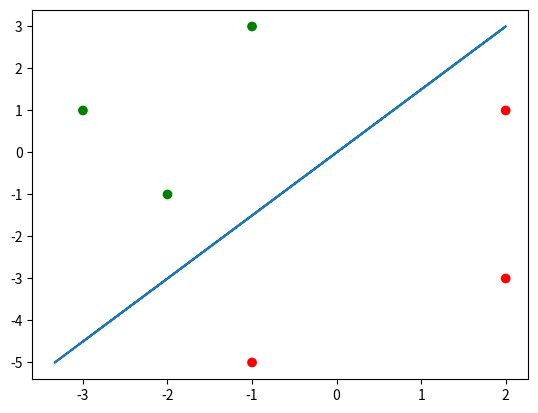

Write Python code to recreate this figure.
from matplotlib import pyplot

S = [
    ((2, 1), -1),
    ((-1, 3), 1),
    ((-3, 1), 1),
    ((-2, -1), 1),
    ((-1, -5), -1),
    ((2, -3), -1),
]


def plot(S, w):
    # scatter points
    x_values = [s[0][0] for s in S]
    y_values = [s[0][1] for s in S]
    colors = ['green' if s[1] == 1 else 'red' for s in S]

    pyplot.scatter(x_values, y_values, c=colors)

    # plot linear seperator
    x_min = min(x_values)
    x_max = max(x_values)
    y_min = min(y_values)
    y_max = max(y_values)

    ortho_w = (-w[1], w[0])

    p_1 = (x_min, ortho_w[1] * (x_min / ortho_w[0]))
    p_2 = (x_max, ortho_w[1] * (x_max / ortho_w[0]))
    p_3 = (ortho_w[0] * (y_min / ortho_w[1]), y_min)
    p_4 = (ortho_w[0] * (y_max / ortho_w[1]), y_max)

    p_x_values = (p_1[0], p_2[0], p_3[0], p_4[0])
    p_y_values = (p_1[1], p_2[1], p_3[1], p_4[1])

    pyplot.plot(p_x_values, p_y_values)

    # save to file
    pyplot.savefig('perceptron.png')


def sgn(value) -> int:
    if value > 0:
        return 1
    elif value == 0:
        return 0
    else:
        return -1


def dot_product(a, b) -> int:
    return a[0] * b[0] + a[1] * b[1]


def check_consistency(S, w) -> bool:
    for s in S:
        if sgn(dot_product(s[0], w)) != s[1]:
            return False
    return True


def perceptron(S) -> tuple:
    w = (0, 0)
    while not check_consistency(S, w):
        for s in S:
            if sgn(dot_product(s[0], w)) != s[1]:
                w_old = w
                # w <- w + yx
                w_x = w[0] + s[1] * s[0][0]
                w_y = w[1] + s[1] * s[0][1]
                w = (w_x, w_y)
                # printing formatted for latex. Just copy and paste
                print(f'Updating vector $w={w_old}$ using $(x,y)={s}$ \\\\')
                print(
                    f'$w={w} \\rightarrow w={w_old} + y={s[1]} * x={s[0]}$ \\\\ \n\\bigskip \n')
    return w


if __name__ == '__main__':
    w = perceptron(S)
    plot(S, w)
